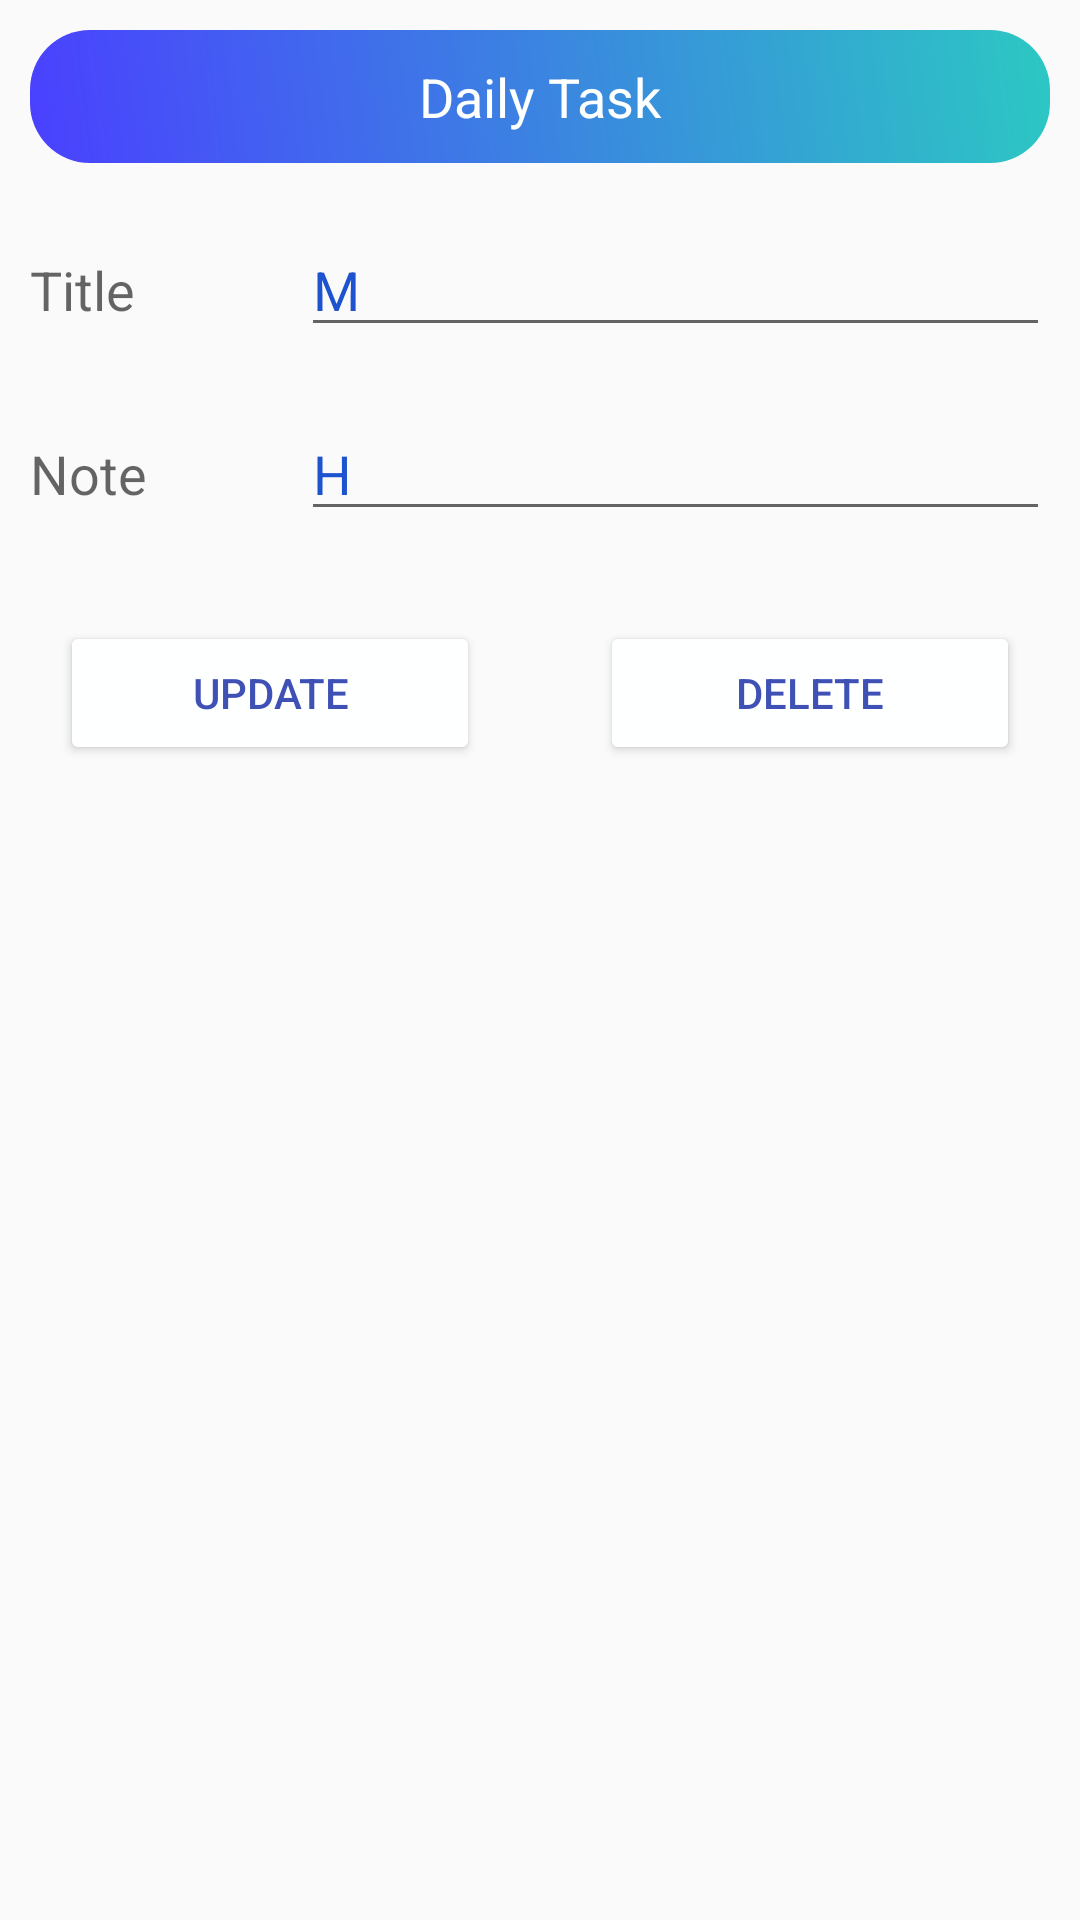

Layout XML and referenced resources for this Android screen:
<!-- AndroidManifest.xml: application theme AppTheme -->
<!-- res/layout/update.xml -->
<?xml version="1.0" encoding="utf-8"?>
<LinearLayout xmlns:android="http://schemas.android.com/apk/res/android"
                                             android:layout_width="match_parent"
              android:orientation="vertical"
                                             android:layout_height="match_parent">

    <ScrollView android:layout_width="match_parent" android:layout_height="wrap_content">
        <LinearLayout android:layout_width="match_parent"
                      android:layout_height="wrap_content"
                      android:orientation="vertical"

        >

            <TextView android:layout_width="match_parent"
                      android:layout_height="wrap_content"
                      android:gravity="center"
                      android:id="@+id/Taskid"
                      android:text="Daily Task"
                      android:background="@drawable/edt"
                      android:textAppearance="@style/TextAppearance.AppCompat.Medium"
                      android:layout_margin="10dp"
                      android:textColor="@color/colorwhite"
                      android:padding="10dp"
            />
            <LinearLayout android:layout_width="match_parent"
                          android:orientation="horizontal"
                          android:layout_height="wrap_content">
                <RelativeLayout android:layout_width="1dp"
                                android:layout_weight="1"
                                android:layout_height="wrap_content" >
                    <TextView android:layout_width="match_parent"
                              android:layout_height="wrap_content"
                              android:text="Title"
                              android:textAppearance="@style/TextAppearance.AppCompat.Medium"
                              android:layout_margin="10dp"


                    />


                </RelativeLayout>
                <RelativeLayout android:layout_width="1dp"
                                android:layout_weight="3"

                                android:layout_height="wrap_content">

                    <EditText android:layout_width="match_parent"
                              android:layout_height="wrap_content"
                              android:layout_margin="10dp"
                              android:textColor="@color/colorblue"
                              android:id="@+id/title_update"
                              android:text="M"
                    />
                </RelativeLayout>

            </LinearLayout>

            <LinearLayout android:layout_width="match_parent"
                          android:orientation="horizontal"
                          android:layout_height="wrap_content">
                <RelativeLayout android:layout_width="1dp"
                                android:layout_weight="1"
                                android:layout_height="wrap_content" >
                    <TextView android:layout_width="match_parent"
                              android:layout_height="wrap_content"
                              android:text="Note"
                              android:textAppearance="@style/TextAppearance.AppCompat.Medium"
                              android:layout_margin="10dp"


                    />


                </RelativeLayout>
                <RelativeLayout android:layout_width="1dp"
                                android:layout_weight="3"
                                android:layout_height="wrap_content">

                    <EditText android:layout_width="match_parent"
                              android:textStyle="normal"
                              android:layout_height="wrap_content"
                              android:layout_margin="10dp"
                              android:textColor="@color/colorblue"
                              android:id="@+id/note_update"
                              android:text="H"

                    />
                </RelativeLayout>

            </LinearLayout>

            <LinearLayout android:layout_width="match_parent"
                          android:layout_height="wrap_content"
                          android:orientation="horizontal">


                <RelativeLayout android:layout_width="1dp"
                                android:layout_weight="1"
                                android:layout_height="wrap_content">
                    <Button android:layout_width="match_parent"
                            android:layout_height="wrap_content"
                            android:layout_margin="20dp"
                            android:text="update"
                            android:textColor="@color/colorPrimary"
                            android:backgroundTint="@color/colorwhite"

                            android:id="@+id/btn_update"

                    />

                </RelativeLayout>

                <RelativeLayout android:layout_width="1dp"
                                android:layout_weight="1"
                                android:layout_height="wrap_content">
                    <Button android:layout_width="match_parent"
                            android:layout_height="wrap_content"
                            android:layout_margin="20dp"
                            android:text="delete"
                            android:textColor="@color/colorPrimary"
                            android:backgroundTint="@color/colorwhite"

                            android:id="@+id/btn_delete"

                    />

                </RelativeLayout>

            </LinearLayout>


        </LinearLayout>


    </ScrollView>

</LinearLayout>
<!-- resources referenced by this layout -->
<resources>
  <color name="colorPrimary">#3F51B5</color>
  <color name="colorblue">#1e53cf</color>
  <color name="colorwhite">#feffff</color>
  <!-- drawable edt (drawable) -->
  <?xml version="1.0" encoding="utf-8"?>
  <shape xmlns:android="http://schemas.android.com/apk/res/android">
  
      <gradient
              android:startColor="#4a40ff"
              android:angle="45"
              android:endColor="#2cc8c3"
          />
      <corners
              android:bottomLeftRadius="20dp"
              android:bottomRightRadius="20dp"
              android:topLeftRadius="20dp"
              android:topRightRadius="20dp"
      />
  
  
  </shape>
  <style name="AppTheme" parent="Base.Theme.AppCompat.Light.DarkActionBar">
          
          <item name="colorPrimary">@color/colorPrimary</item>
          <item name="colorPrimaryDark">@color/colorPrimaryDark</item>
          <item name="colorAccent">@color/colorAccent</item>
      </style>
  <color name="colorPrimaryDark">#303F9F</color>
  <color name="colorAccent">#40fff9</color>
</resources>
